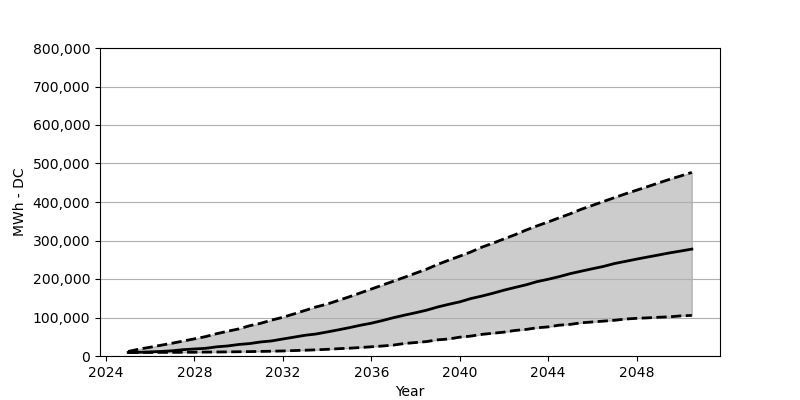

Source data for this figure (header and first rows):
Date, Low, Base, High
2025-01, 9069, 9232, 11765
2025-07, 9151, 9641, 17975
2026-01, 9232, 10785, 22877
2026-07, 9396, 11847, 28106
2027-01, 9478, 13563, 33335
2027-07, 9723, 16504, 38891
2028-01, 9804, 18220, 44610
2028-07, 10131, 19936, 50329
2029-01, 10376, 23776, 57928
2029-07, 10703, 26063, 64301
2030-01, 11030, 29903, 70347
2030-07, 11438, 32273, 78680
2031-01, 11929, 36521, 85053
2031-07, 12501, 39218, 93387
2032-01, 13073, 44202, 100577
2032-07, 14135, 48940, 109237
2033-01, 14952, 53843, 118388
2033-07, 16096, 57111, 127376
2034-01, 17321, 62421, 134892
2034-07, 18955, 67814, 144125
2035-01, 20262, 73533, 153766
2035-07, 21978, 79742, 163734
2036-01, 23939, 85217, 173946
2036-07, 25982, 91998, 184078
2037-01, 28351, 99515, 194372
2037-07, 32518, 106051, 204422
2038-01, 34969, 112342, 215125
2038-07, 37502, 118960, 225420
2039-01, 41996, 127294, 237920
2039-07, 44120, 134157, 248787
2040-01, 48940, 140611, 259326
2040-07, 51718, 149190, 270193
2041-01, 56212, 155727, 282775
2041-07, 59072, 162917, 292907
2042-01, 62013, 171005, 304182
2042-07, 66343, 178032, 314966
2043-01, 69039, 184895, 327140
2043-07, 73288, 193147, 338007
2044-01, 75657, 199356, 348220
2044-07, 80069, 206138, 359005
2045-01, 82194, 213981, 369544
2045-07, 86279, 220354, 381228
2046-01, 88403, 226645, 391196
2046-07, 90609, 232609, 401245
2047-01, 92815, 240208, 411458
2047-07, 96001, 245845, 421263
2048-01, 97881, 251646, 430658
2048-07, 99106, 257120, 439973
2049-01, 100659, 262431, 449695
2049-07, 101802, 267905, 459009
2050-01, 104253, 272726, 467833
2050-07, 105397, 277628, 476903
